Photos from the image-classification dataset "train_split" in the GitHub repository ratanjyoti/bharatanatyam-mudra. Its 50 classes are: Alapadmam, Anjali, Aralam, Ardhachandran, Ardhapathaka, Berunda, Bramaram, Chakra, Chandrakala, Chaturam, Garuda, Hamsapaksha, Hamsasyam, Kangulam, Kapith, Kapotham, Karkatta, Kartariswastika, Katakamukha 1, Katakamukha 2, Katakamukha 3, Katakavardhana, Katrimukha, Khatva, Kilaka, Kurma, Matsya, Mayura, Mrigasirsha, Mukulam, Mushti, Nagabandha, Padmakosha, Pasha, Pathaka, Pushpaputa, Sakata, Samputa, Sarpasirsha, Shanka, Shivalinga, Shukatundam, Sikharam, Simhamukham, Suchi, Swastikam, Tamarachudam, Tripathaka, Trishulam, Varaha.

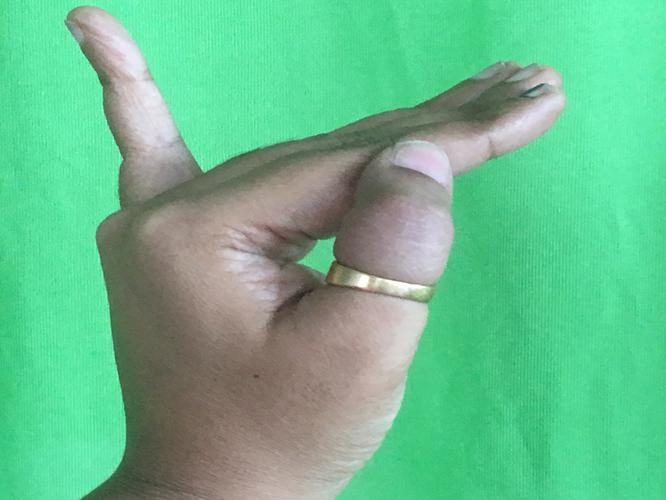
Label: Hamsapaksha

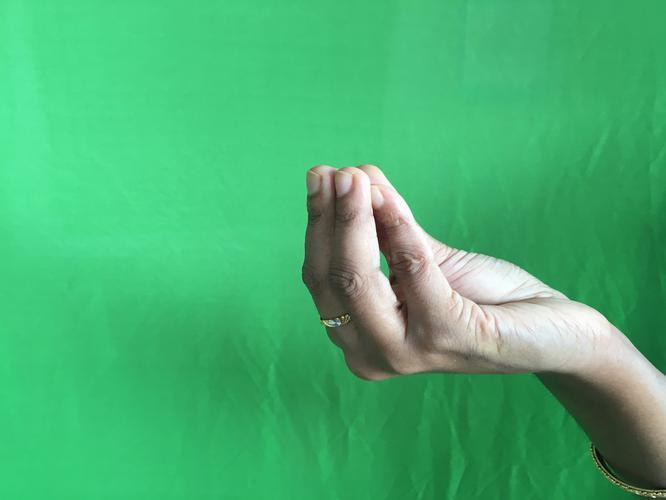
Label: Mukulam

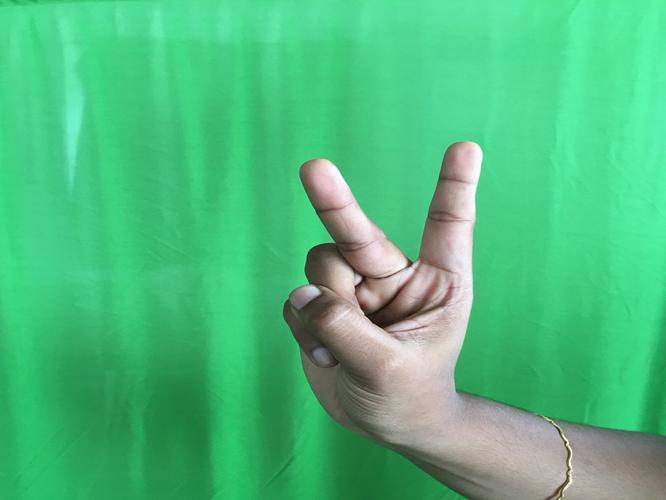
Label: Katrimukha

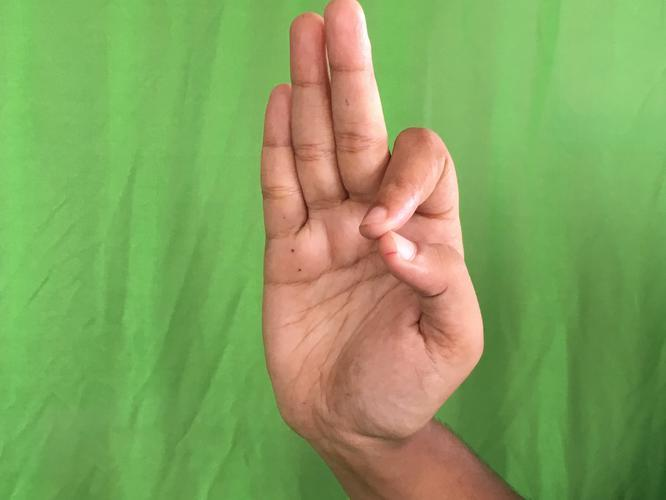
Label: Aralam

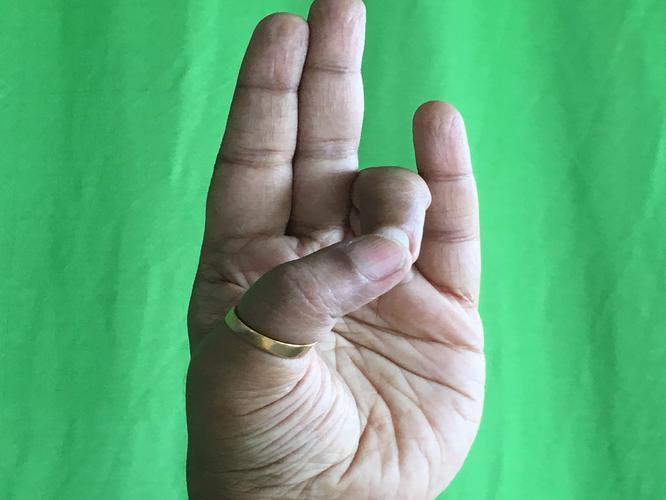
Label: Mayura

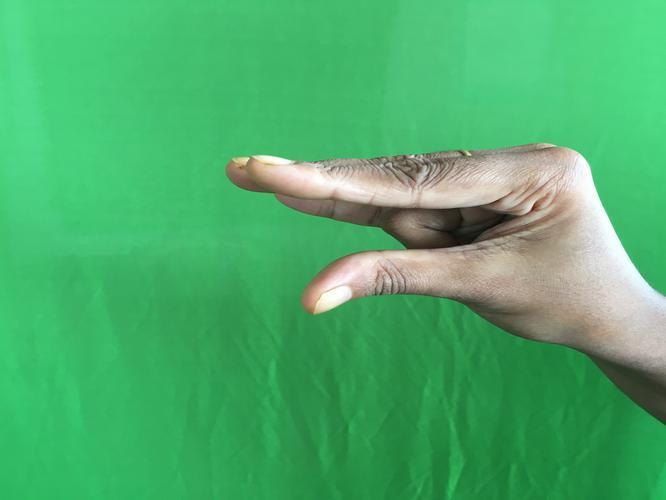
Label: Kangulam
